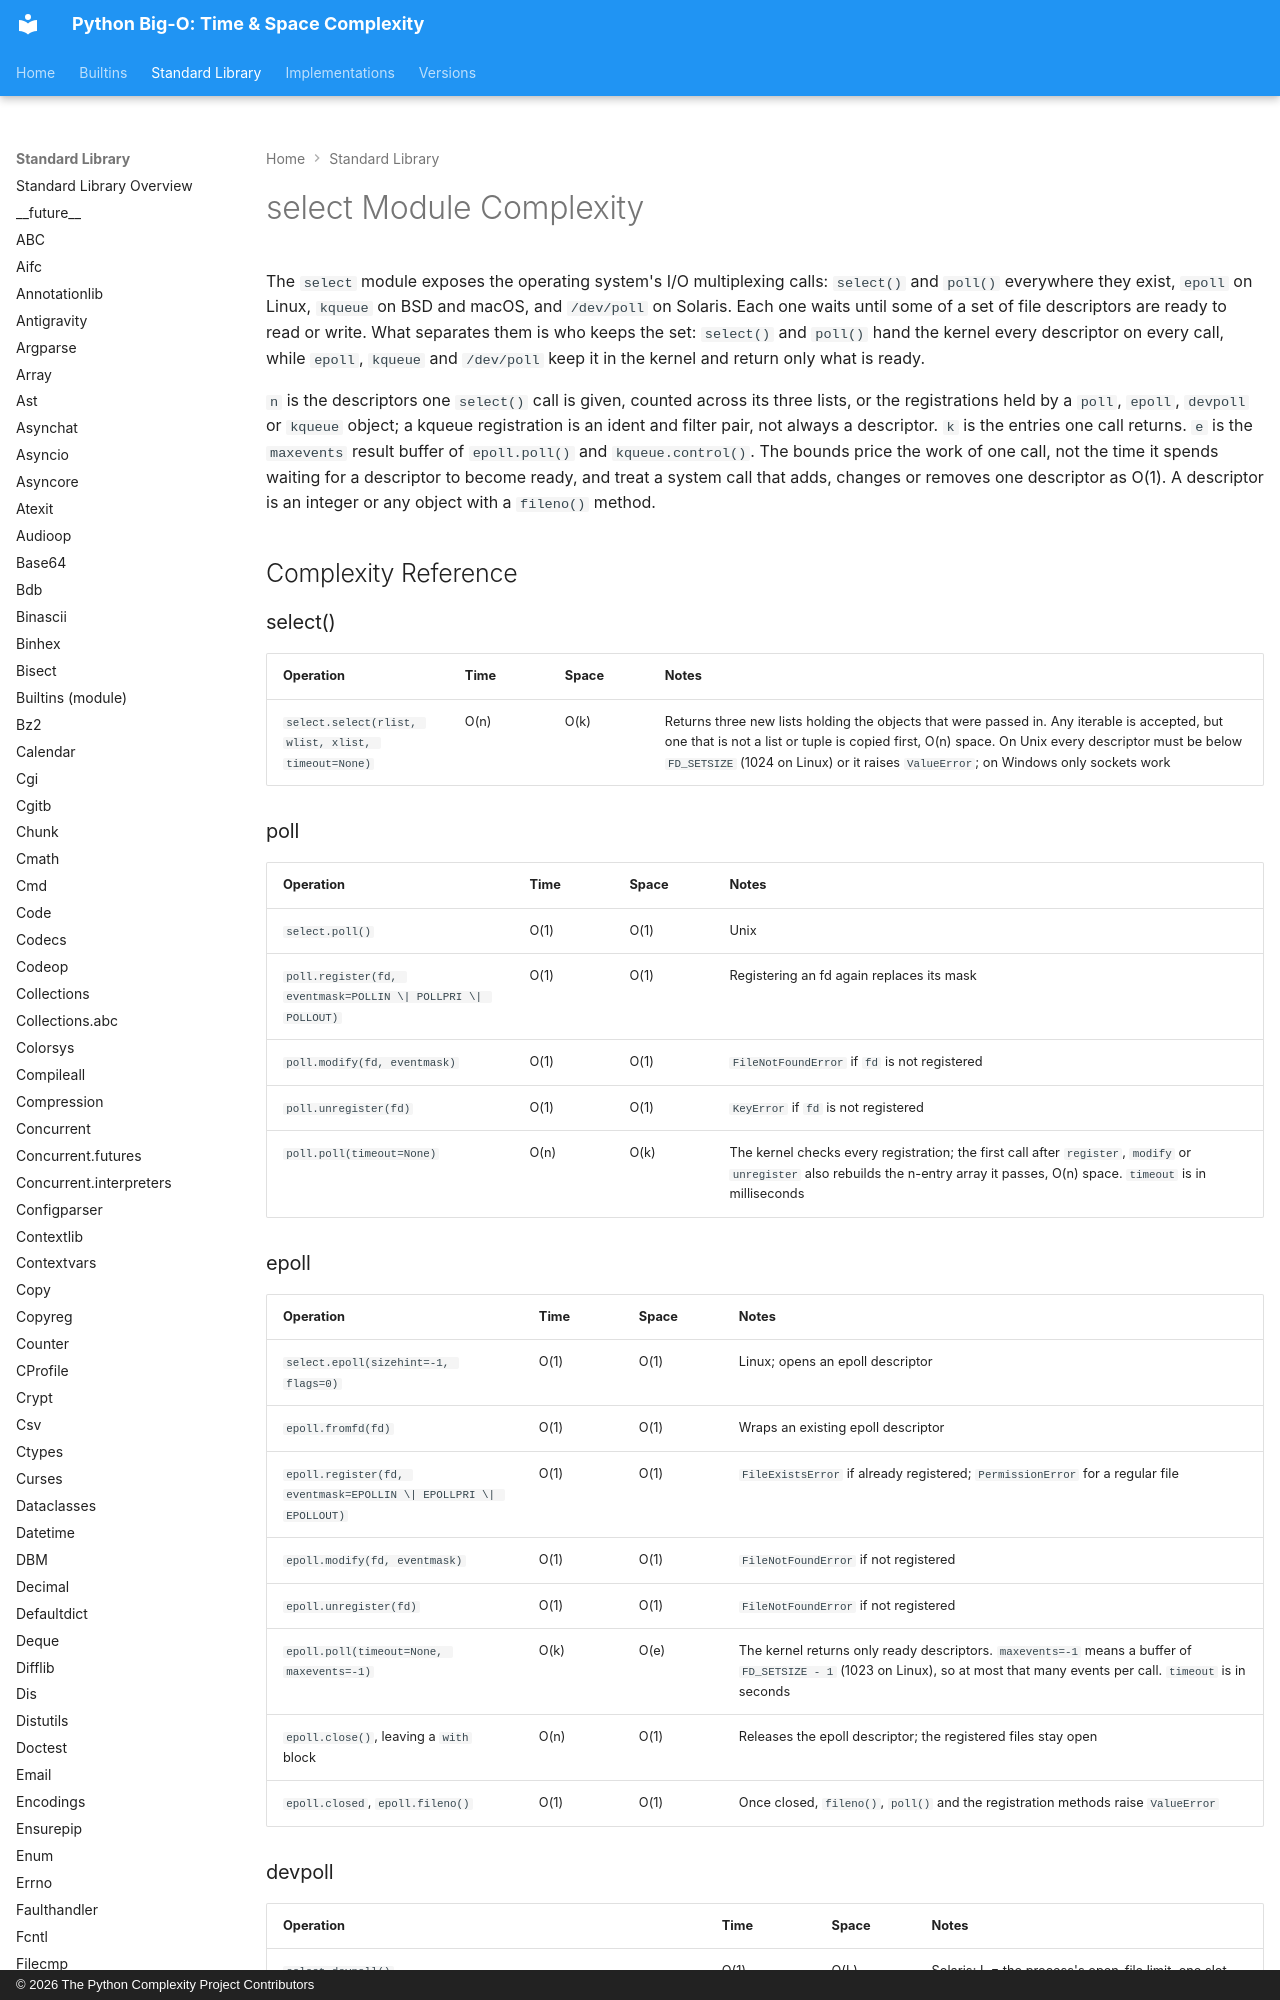

repository: heikkitoivonen/python-time-space-complexity · page: stdlib/select/index.html · generator: mkdocs · copyright: © 2026 The Python Complexity Project Contributors

# select Module Complexity

The `select` module exposes the operating system's I/O multiplexing calls: `select()` and
`poll()` everywhere they exist, `epoll` on Linux, `kqueue` on BSD and macOS, and `/dev/poll` on
Solaris. Each one waits until some of a set of file descriptors are ready to read or write. What
separates them is who keeps the set: `select()` and `poll()` hand the kernel every descriptor on
every call, while `epoll`, `kqueue` and `/dev/poll` keep it in the kernel and return only what is
ready.

`n` is the descriptors one `select()` call is given, counted across its three lists, or the
registrations held by a `poll`, `epoll`, `devpoll` or `kqueue` object; a kqueue registration is
an ident and filter pair, not always a descriptor. `k` is the entries one call returns. `e` is the `maxevents` result buffer of `epoll.poll()` and `kqueue.control()`.
The bounds price the work of one call, not the time it spends waiting for a descriptor to become
ready, and treat a system call that adds, changes or removes one descriptor as O(1). A
descriptor is an integer or any object with a `fileno()` method.

## Complexity Reference

### select()

| Operation | Time | Space | Notes |
|-----------|------|-------|-------|
| `select.select(rlist, wlist, xlist, timeout=None)` | O(n) | O(k) | Returns three new lists holding the objects that were passed in. Any iterable is accepted, but one that is not a list or tuple is copied first, O(n) space. On Unix every descriptor must be below `FD_SETSIZE` (1024 on Linux) or it raises `ValueError`; on Windows only sockets work |

### poll

| Operation | Time | Space | Notes |
|-----------|------|-------|-------|
| `select.poll()` | O(1) | O(1) | Unix |
| `poll.register(fd, eventmask=POLLIN \| POLLPRI \| POLLOUT)` | O(1) | O(1) | Registering an fd again replaces its mask |
| `poll.modify(fd, eventmask)` | O(1) | O(1) | `FileNotFoundError` if `fd` is not registered |
| `poll.unregister(fd)` | O(1) | O(1) | `KeyError` if `fd` is not registered |
| `poll.poll(timeout=None)` | O(n) | O(k) | The kernel checks every registration; the first call after `register`, `modify` or `unregister` also rebuilds the n-entry array it passes, O(n) space. `timeout` is in milliseconds |
